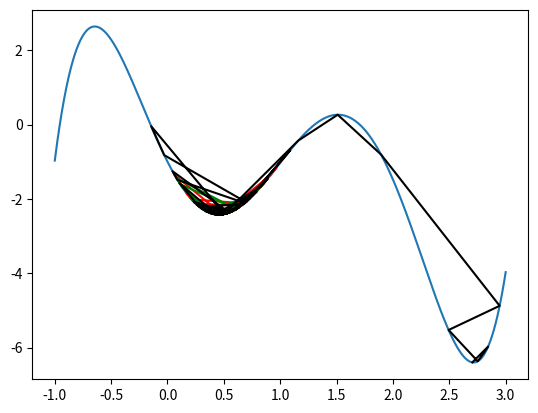

Source code (Python):
import numpy as np
import random
import matplotlib.pyplot as plt


def gradient_descent(domain, y, start=0, use_true_gradient=False, ascent=False):
    # define the function
    domain = domain
    y = y

    # parameters for the GD
    a = 0.01
    b = 10
    momentum = 0
    mu = 0.9
    threshold = 0.001
    num_iteration = 1000

    x = start
    route = []

    # calculate gradient
    h = 0.0001
    if not ascent:
        gradient = lambda x: (y(x + h) - y(x)) / h
    else:
        gradient = lambda x: (y(x) - y(x + h)) / h

    # loop
    for i in range(num_iteration):
        alpha = 1 / (a * i + b)
        momentum = mu * momentum + gradient(x)

        x_new = x - alpha * momentum
        if x_new > np.max(domain):
            x_new = random.uniform(2, 3)
        elif x_new < np.min(domain):
            x_new = random.uniform(-1, 1)

        if abs(x_new - x) < threshold:
            break
        else:
            x = x_new
            route.append(x)

    if not ascent:
        print("xini = %s, Finished in %i iterations" % (start, i))
        print("Minimum with GD:", (x, y(x)))
        print("Real Answer:", domain[np.argmin(y(domain))], min(y(domain)))
        print("error:", domain[np.argmin(y(domain))] - x)

    else:
        print("xini = %s, Finished in %i iterations" % (start, i))
        print("Maximum with GD:", (x, y(x)))
        print("Real Answer:", domain[np.argmax(y(domain))], max(y(domain)))
        print("error:", domain[np.argmax(y(domain))] - x)

    return route


if __name__ == "__main__":
    random.seed(0)
    domain = np.linspace(-1, 3, 1000)
    y = lambda x: 0.99 * x ** 5 - 5 * x ** 4 + 4.98 * x ** 3 + 5 * x ** 2 - 6 * x - 1

    # miminum
    route_0 = gradient_descent(domain, y, start=0)
    route_1 = gradient_descent(domain, y, start=1)
    route_2 = gradient_descent(domain, y, start=2)

    # maximum
    route_00 = gradient_descent(domain, y, start=0, ascent=True)
    route_11 = gradient_descent(domain, y, start=1, ascent=True)
    route_22 = gradient_descent(domain, y, start=2, ascent=True)

    plt.plot(domain, y(domain))
    plt.plot(np.array(route_0), y(np.array(route_0)), 'r')
    plt.plot(np.array(route_1), y(np.array(route_1)), 'g')
    plt.plot(np.array(route_2), y(np.array(route_2)), 'black')
    """ 
    plt.plot(np.array(route_00), y(np.array(route_00)), 'pink')
    plt.plot(np.array(route_00), y(np.array(route_00)), 'purple')
    plt.plot(np.array(route_00), y(np.array(route_00)), 'brown')
    """

    plt.show()
